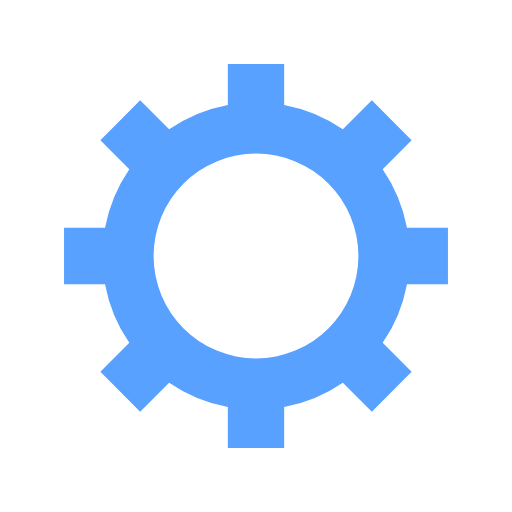
t = 0.00 s
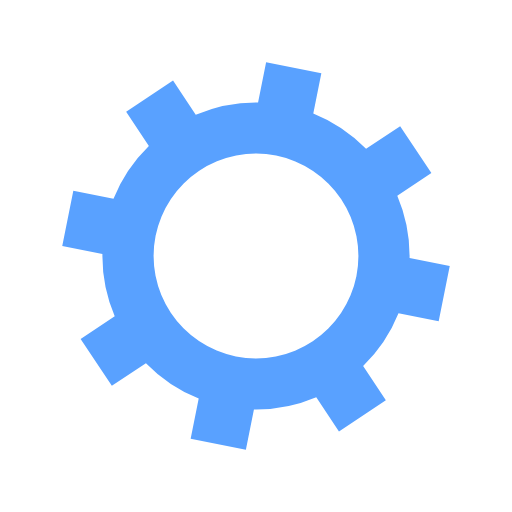
t = 0.06 s
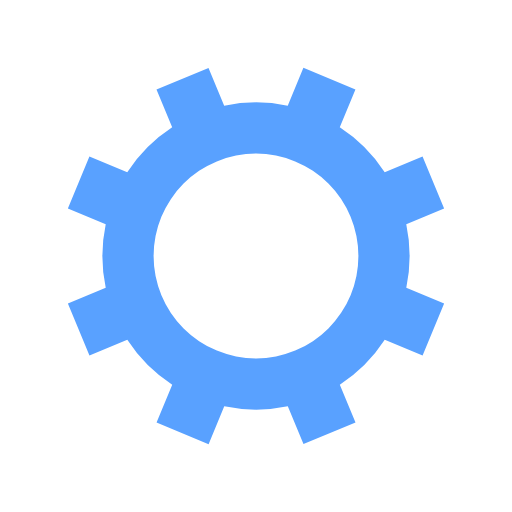
t = 0.12 s
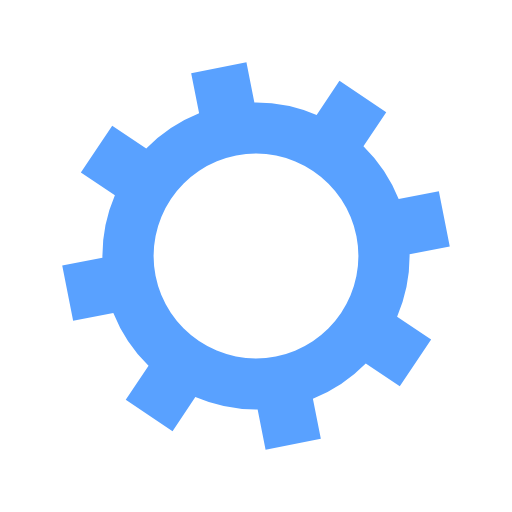
t = 0.18 s

The animated SVG that drew these frames (rendered in a browser with its animation timeline set to each time). Animation: 1 SMIL element (animateTransform=1); one cycle of 0.24 s, repeats indefinitely.

<svg xmlns="http://www.w3.org/2000/svg" viewBox="0 0 100 100" preserveAspectRatio="xMidYMid" width="200" height="200" style="shape-rendering: auto; display: block; background: transparent;" xmlns:xlink="http://www.w3.org/1999/xlink"><g><g transform="translate(50 50)">
<g>
<animateTransform attributeName="transform" type="rotate" values="0;45" keyTimes="0;1" dur="0.24213075060532688s" repeatCount="indefinite"></animateTransform><path d="M29.491524206117255 -5.5 L37.491524206117255 -5.5 L37.491524206117255 5.5 L29.491524206117255 5.5 A30 30 0 0 1 24.742744050198738 16.964569457146712 L24.742744050198738 16.964569457146712 L30.399598299691117 22.621423706639092 L22.621423706639096 30.399598299691114 L16.964569457146716 24.742744050198734 A30 30 0 0 1 5.5 29.491524206117255 L5.5 29.491524206117255 L5.5 37.491524206117255 L-5.499999999999997 37.491524206117255 L-5.499999999999997 29.491524206117255 A30 30 0 0 1 -16.964569457146705 24.742744050198738 L-16.964569457146705 24.742744050198738 L-22.621423706639085 30.399598299691117 L-30.399598299691117 22.621423706639092 L-24.742744050198738 16.964569457146712 A30 30 0 0 1 -29.491524206117255 5.500000000000009 L-29.491524206117255 5.500000000000009 L-37.491524206117255 5.50000000000001 L-37.491524206117255 -5.500000000000001 L-29.491524206117255 -5.500000000000002 A30 30 0 0 1 -24.742744050198738 -16.964569457146705 L-24.742744050198738 -16.964569457146705 L-30.399598299691117 -22.621423706639085 L-22.621423706639092 -30.399598299691117 L-16.964569457146712 -24.742744050198738 A30 30 0 0 1 -5.500000000000011 -29.491524206117255 L-5.500000000000011 -29.491524206117255 L-5.500000000000012 -37.491524206117255 L5.499999999999998 -37.491524206117255 L5.5 -29.491524206117255 A30 30 0 0 1 16.964569457146702 -24.74274405019874 L16.964569457146702 -24.74274405019874 L22.62142370663908 -30.39959829969112 L30.399598299691117 -22.6214237066391 L24.742744050198738 -16.964569457146716 A30 30 0 0 1 29.491524206117255 -5.500000000000013 M0 -20A20 20 0 1 0 0 20 A20 20 0 1 0 0 -20" fill="#59a1ff"></path></g></g><g></g></g><!-- [ldio] generated by https://loading.io --></svg>